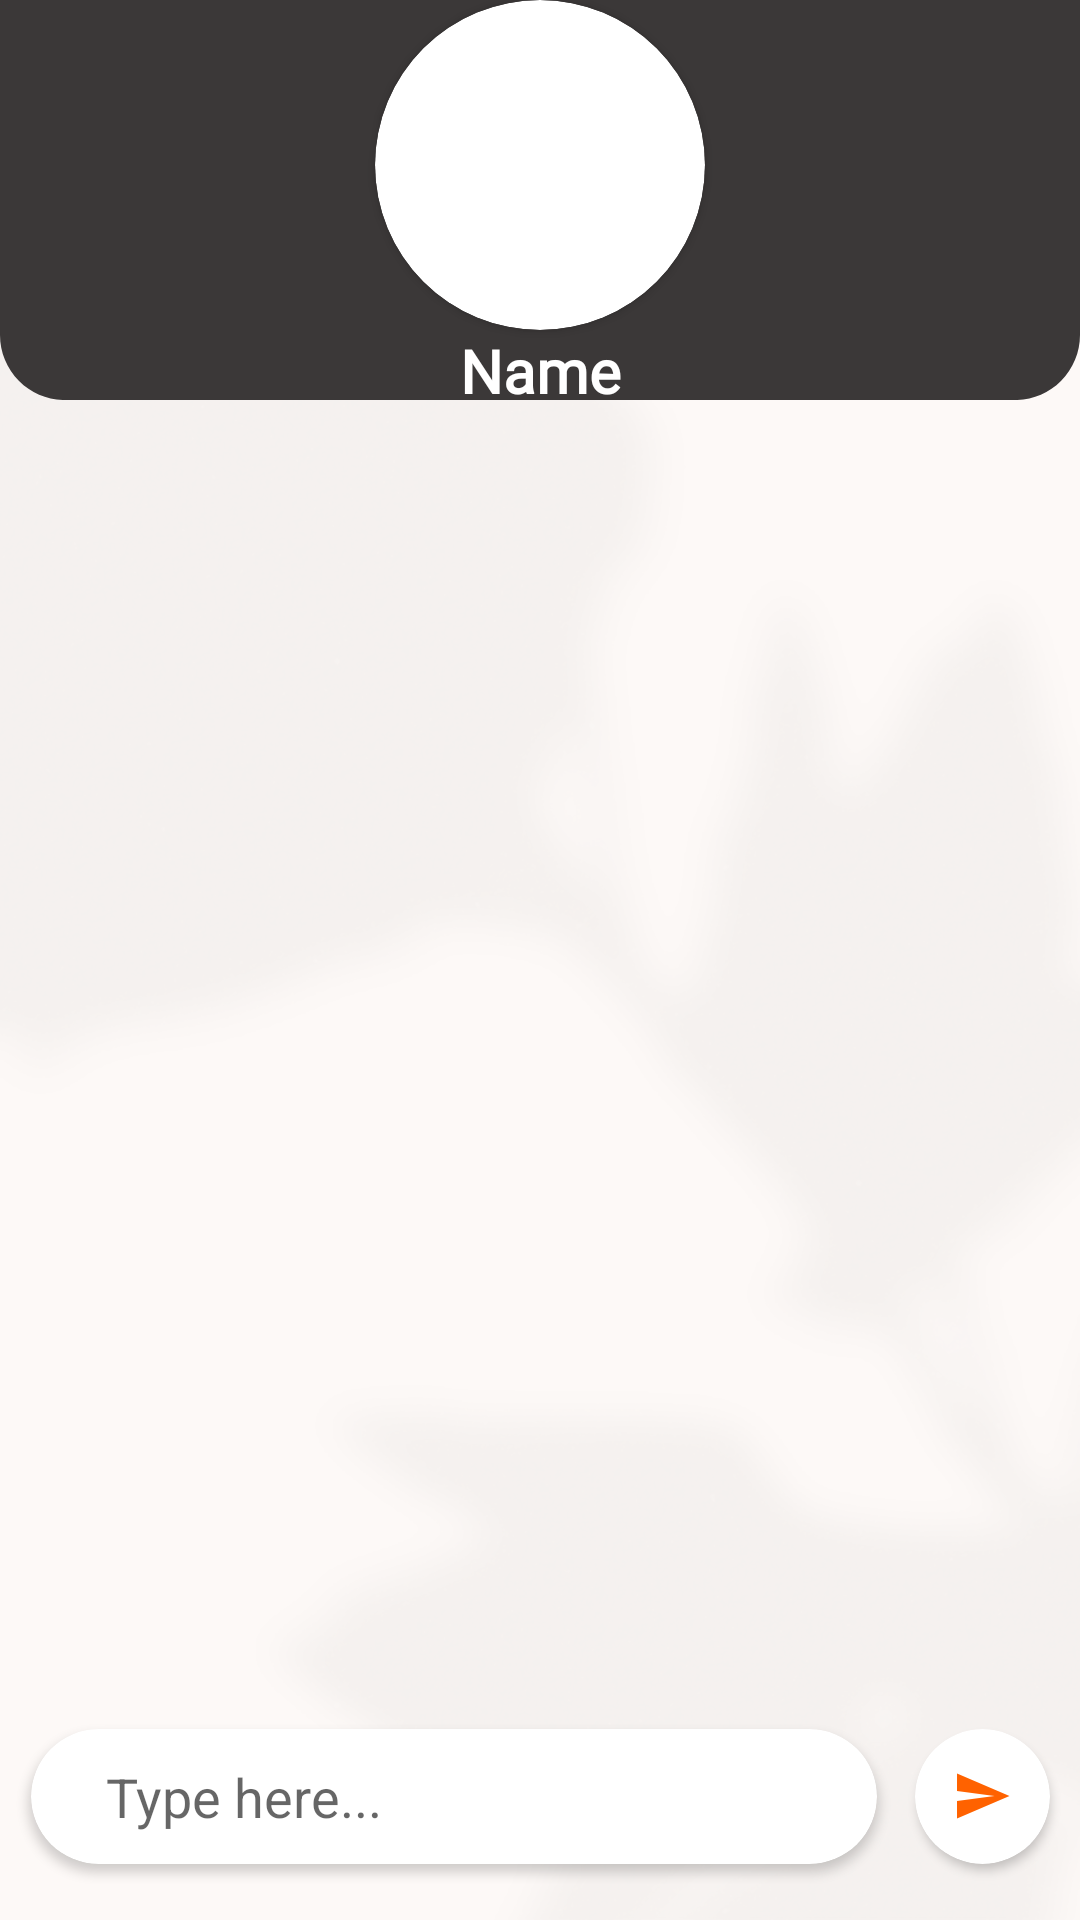

Layout XML and referenced resources for this Android screen:
<!-- AndroidManifest.xml: application theme Theme.Chatify -->
<!-- res/layout/activity_chat_win.xml -->
<RelativeLayout xmlns:android="http://schemas.android.com/apk/res/android"
    xmlns:app="http://schemas.android.com/apk/res-auto"
    xmlns:tools="http://schemas.android.com/tools"
    android:id="@+id/main"
    android:layout_width="match_parent"
    android:layout_height="match_parent"
    android:background="@drawable/chttingback"
    tools:context=".chatWin">

    <LinearLayout
        android:id="@+id/top_chat_panel"
        android:layout_width="match_parent"
        android:layout_height="wrap_content"
        android:gravity="center"
        android:orientation="vertical">


        <androidx.cardview.widget.CardView
            android:layout_width="110dp"
            android:layout_height="110dp"
            app:cardCornerRadius="55dp">

            <ImageView
                android:id="@+id/profile_chat"
                android:layout_width="match_parent"
                android:layout_height="match_parent"
                app:srcCompat="@drawable/cam1" />

        </androidx.cardview.widget.CardView>

        <TextView
            android:id="@+id/receiver_name"
            android:layout_width="match_parent"
            android:layout_height="wrap_content"
            android:fontFamily="@font/poppins_regular"
            android:gravity="center"
            android:text="Name"
            android:textColor="#FFFFFF"
            android:textSize="20sp"
            android:textStyle="bold" />
    </LinearLayout>

    <androidx.recyclerview.widget.RecyclerView
        android:id="@+id/chatsID"
        android:layout_width="match_parent"
        android:layout_height="579dp"
        android:layout_above="@id/ll2"
        android:layout_below="@+id/top_chat_panel"
        android:padding="13dp" />

    <LinearLayout
        android:id="@+id/ll2"
        android:layout_width="match_parent"
        android:layout_height="58dp"
        android:layout_alignParentStart="true"
        android:layout_alignParentEnd="true"
        android:layout_alignParentBottom="true"
        android:layout_centerHorizontal="true"
        android:layout_marginStart="2.5dp"
        android:layout_marginLeft="12dp"
        android:layout_marginTop="6dp"
        android:layout_marginEnd="2.5dp"
        android:layout_marginRight="12dp"
        android:layout_marginBottom="12dp"
        android:gravity="center"
        android:orientation="horizontal">

        <androidx.cardview.widget.CardView
            android:layout_width="wrap_content"
            android:layout_height="45.dp"
            android:layout_marginStart="30dp"
            android:layout_marginLeft="30dp"
            android:layout_marginEnd="6dp"
            android:background="#FFFFFF"
            app:cardCornerRadius="32.5dp">

            <EditText
                android:id="@+id/writeMsg"
                android:layout_width="270dp"
                android:layout_height="45dp"
                android:layout_marginStart="12dp"
                android:background="@null"
                android:ems="10"
                android:hint="Type here..."
                android:inputType="text"
                android:paddingStart="13dp"
                tools:ignore="TouchTargetSizeCheck" />
        </androidx.cardview.widget.CardView>

        <androidx.cardview.widget.CardView
            android:id="@+id/sendBtn"
            android:layout_width="45dp"
            android:layout_height="45dp"
            android:layout_marginStart="6.5dp"
            android:layout_marginEnd="30dp"
            android:layout_marginRight="30dp"
            android:background="#FFFFFF"
            app:cardCornerRadius="32.5dp">


            <ImageView
                android:id="@+id/imageView2"
                android:layout_width="20dp"
                android:layout_height="20dp"
                android:layout_gravity="center"
                app:srcCompat="@drawable/baseline_send_24" />
        </androidx.cardview.widget.CardView>

    </LinearLayout>


</RelativeLayout>
<!-- resources referenced by this layout -->
<resources>
  <!-- drawable baseline_send_24 (drawable) -->
  <vector xmlns:android="http://schemas.android.com/apk/res/android" android:autoMirrored="true" android:height="24dp" android:tint="#FF6200" android:viewportHeight="24" android:viewportWidth="24" android:width="24dp">
        
      <path android:fillColor="@android:color/white" android:pathData="M2.01,21L23,12 2.01,3 2,10l15,2 -15,2z"/>
      
  </vector>
  <!-- drawable chttingback: png bitmap (drawable-xhdpi, 265379 bytes) -->
  <style name="Theme.Chatify" parent="Base.Theme.Chatify" />
  <style name="Base.Theme.Chatify" parent="Theme.AppCompat.Light.NoActionBar">
          
          
      </style>
</resources>
